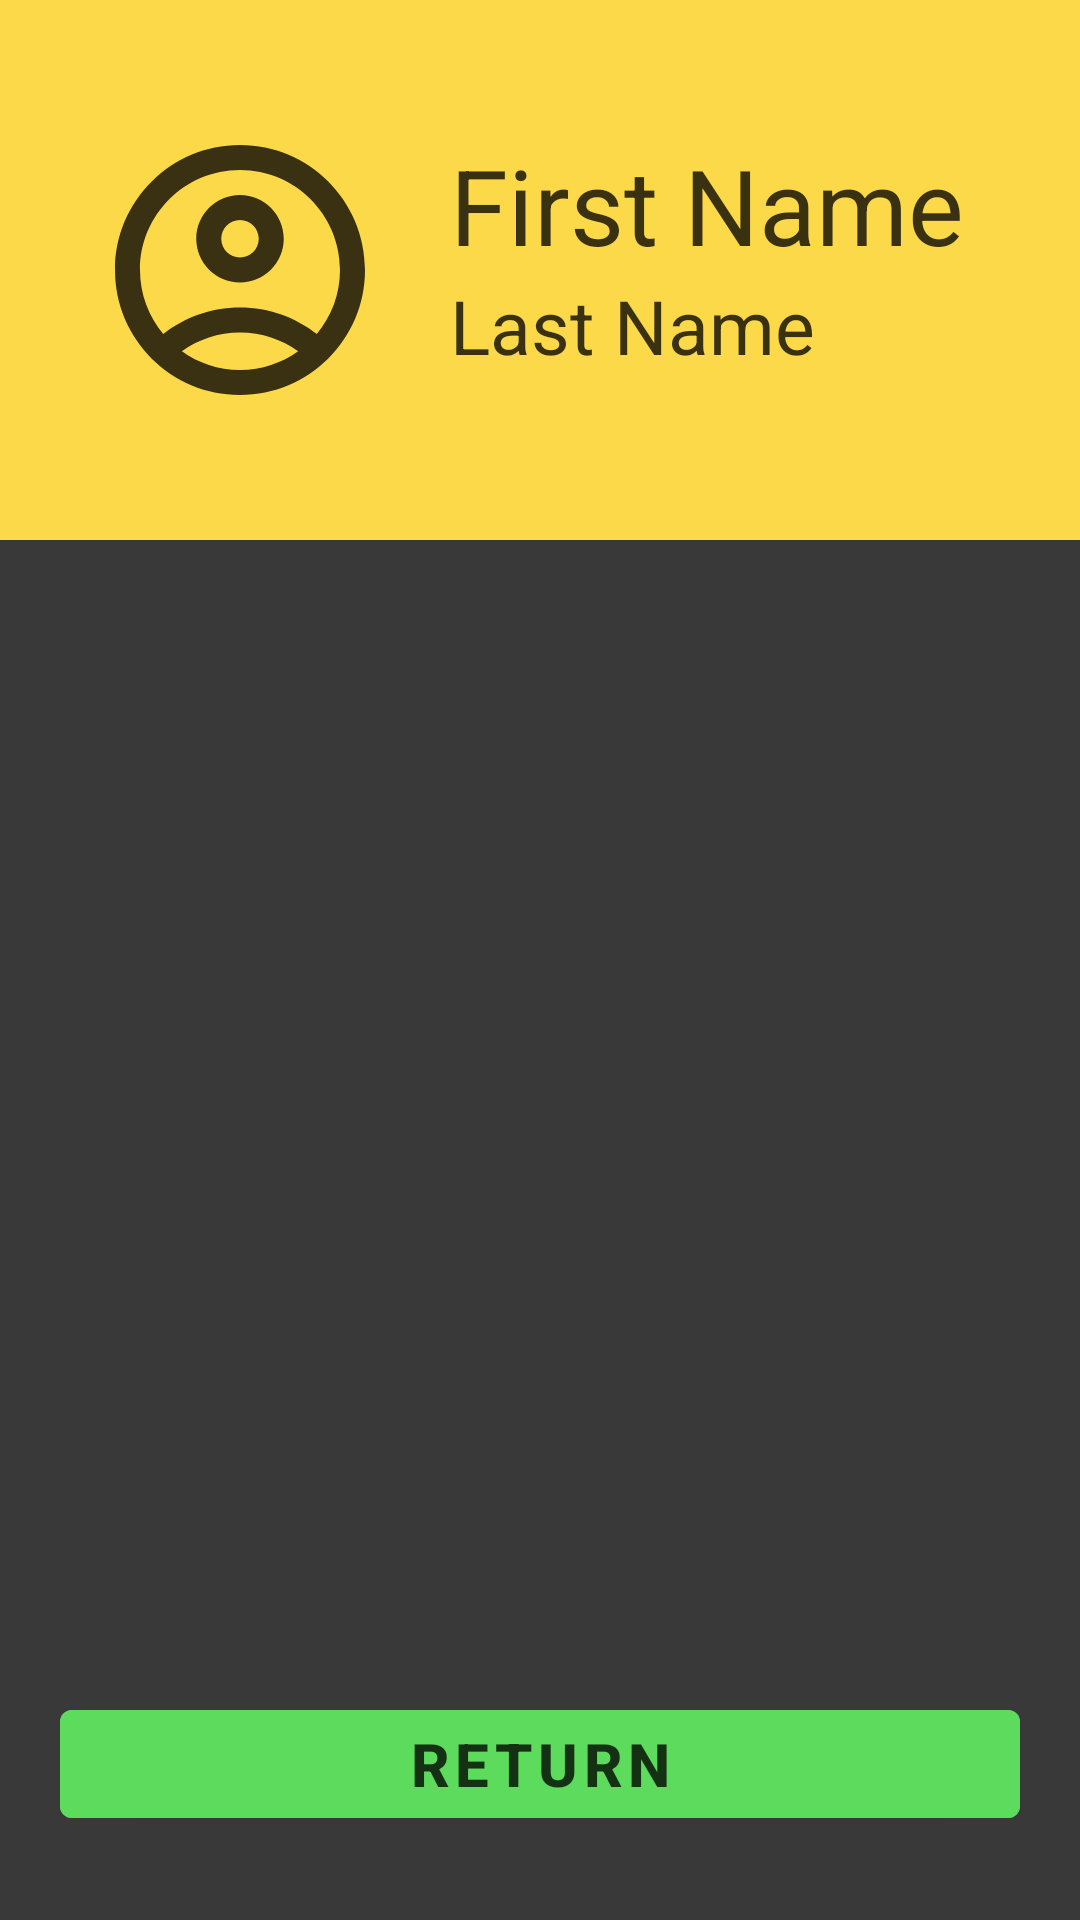

This screen was rendered from an Android layout file. Write that file and the resources it references.
<!-- AndroidManifest.xml: application theme Theme.AppSundo -->
<!-- res/layout/activity_driver_history.xml -->
<?xml version="1.0" encoding="utf-8"?>
<RelativeLayout xmlns:android="http://schemas.android.com/apk/res/android"
    xmlns:tools="http://schemas.android.com/tools"
    xmlns:app="http://schemas.android.com/apk/res-auto"
    android:layout_width="match_parent"
    android:layout_height="match_parent"
    android:background="@color/medium_black"
    tools:context=".DriverHistory">

    <ScrollView
        android:layout_width="match_parent"
        android:layout_height="match_parent"
        android:id="@+id/scrollView"
        android:layout_above="@id/btnBack">

        <LinearLayout
            android:layout_width="match_parent"
            android:layout_height="match_parent"
            android:orientation="vertical">

            <RelativeLayout
                android:id="@+id/RL1"
                android:layout_width="match_parent"
                android:layout_height="200dp"
                android:background="@drawable/design2">

                <ImageView
                    android:id="@+id/ivPicture"
                    android:layout_width="100dp"
                    android:layout_height="100dp"
                    android:layout_marginTop="40dp"
                    android:layout_marginStart="30dp"
                    android:src="@drawable/user_logo"
                    app:tint="@color/medium_black"/>

                <TextView
                    android:id="@+id/txtFName"
                    android:layout_width="wrap_content"
                    android:layout_height="wrap_content"
                    android:text="First Name"
                    android:layout_marginStart="20dp"
                    android:layout_marginTop="45dp"
                    android:layout_toEndOf="@id/ivPicture"
                    android:textColor="@color/medium_black"
                    android:textSize="35dp"/>

                <TextView
                    android:id="@+id/txtLName"
                    android:layout_width="wrap_content"
                    android:layout_height="wrap_content"
                    android:text="Last Name"
                    android:layout_centerVertical="true"
                    android:layout_marginStart="20dp"
                    android:layout_below="@id/txtFName"
                    android:layout_toEndOf="@id/ivPicture"
                    android:textColor="@color/medium_black"
                    android:textSize="25dp"/>

            </RelativeLayout>

            <androidx.recyclerview.widget.RecyclerView
                android:id="@+id/historyList"
                android:layout_width="match_parent"
                android:layout_height="wrap_content"
                android:padding="20dp"
                android:layout_centerHorizontal="true"
                android:layout_above="@id/scrollView"
                android:layout_below="@id/RL1"/>

        </LinearLayout>

    </ScrollView>

    <com.google.android.material.button.MaterialButton
        android:id="@+id/btnBack"
        android:layout_width="match_parent"
        android:layout_height="wrap_content"
        android:textColor="@color/medium_black"
        android:backgroundTint="@color/green"
        android:layout_alignParentBottom="true"
        android:layout_centerHorizontal="true"
        android:layout_marginHorizontal="20dp"
        android:layout_marginVertical="28dp"
        android:text="RETURN"
        android:textSize="20dp"
        android:textStyle="bold"/>

</RelativeLayout>
<!-- resources referenced by this layout -->
<resources>
  <color name="green">#5CDB5C</color>
  <color name="medium_black">#C6000000</color>
  <!-- drawable design2 (drawable) -->
  <vector xmlns:android="http://schemas.android.com/apk/res/android"
      android:width="1440dp"
      android:height="320dp"
      android:viewportWidth="1440"
      android:viewportHeight="320">
    <path
        android:pathData="M0,192L0,288L1440,288L1440,0L0,0L0,0Z"
        android:fillColor="@color/yellow"/>
  </vector>
  <!-- drawable user_logo (drawable) -->
  <vector android:height="24dp" android:tint="@color/white"
      android:viewportHeight="24" android:viewportWidth="24"
      android:width="24dp" xmlns:android="http://schemas.android.com/apk/res/android">
      <path android:fillColor="@android:color/white" android:pathData="M12,2C6.48,2 2,6.48 2,12s4.48,10 10,10s10,-4.48 10,-10S17.52,2 12,2zM7.35,18.5C8.66,17.56 10.26,17 12,17s3.34,0.56 4.65,1.5C15.34,19.44 13.74,20 12,20S8.66,19.44 7.35,18.5zM18.14,17.12L18.14,17.12C16.45,15.8 14.32,15 12,15s-4.45,0.8 -6.14,2.12l0,0C4.7,15.73 4,13.95 4,12c0,-4.42 3.58,-8 8,-8s8,3.58 8,8C20,13.95 19.3,15.73 18.14,17.12z"/>
      <path android:fillColor="@android:color/white" android:pathData="M12,6c-1.93,0 -3.5,1.57 -3.5,3.5S10.07,13 12,13s3.5,-1.57 3.5,-3.5S13.93,6 12,6zM12,11c-0.83,0 -1.5,-0.67 -1.5,-1.5S11.17,8 12,8s1.5,0.67 1.5,1.5S12.83,11 12,11z"/>
  </vector>
  <style name="Theme.AppSundo" parent="Theme.MaterialComponents.DayNight.NoActionBar">
          
          <item name="colorPrimary">@color/purple_500</item>
          <item name="colorPrimaryVariant">@color/purple_700</item>
          <item name="colorOnPrimary">@color/white</item>
          
          <item name="colorSecondary">@color/teal_200</item>
          <item name="colorSecondaryVariant">@color/teal_700</item>
          <item name="colorOnSecondary">@color/black</item>
          
          <item name="android:statusBarColor">?attr/colorPrimaryVariant</item>
          
      </style>
  <color name="yellow">#FCD949</color>
  <color name="white">#FFFFFFFF</color>
  <color name="purple_500">#FF6200EE</color>
  <color name="purple_700">#FF3700B3</color>
  <color name="teal_200">#FF03DAC5</color>
  <color name="teal_700">#FF018786</color>
  <color name="black">#FF000000</color>
</resources>
